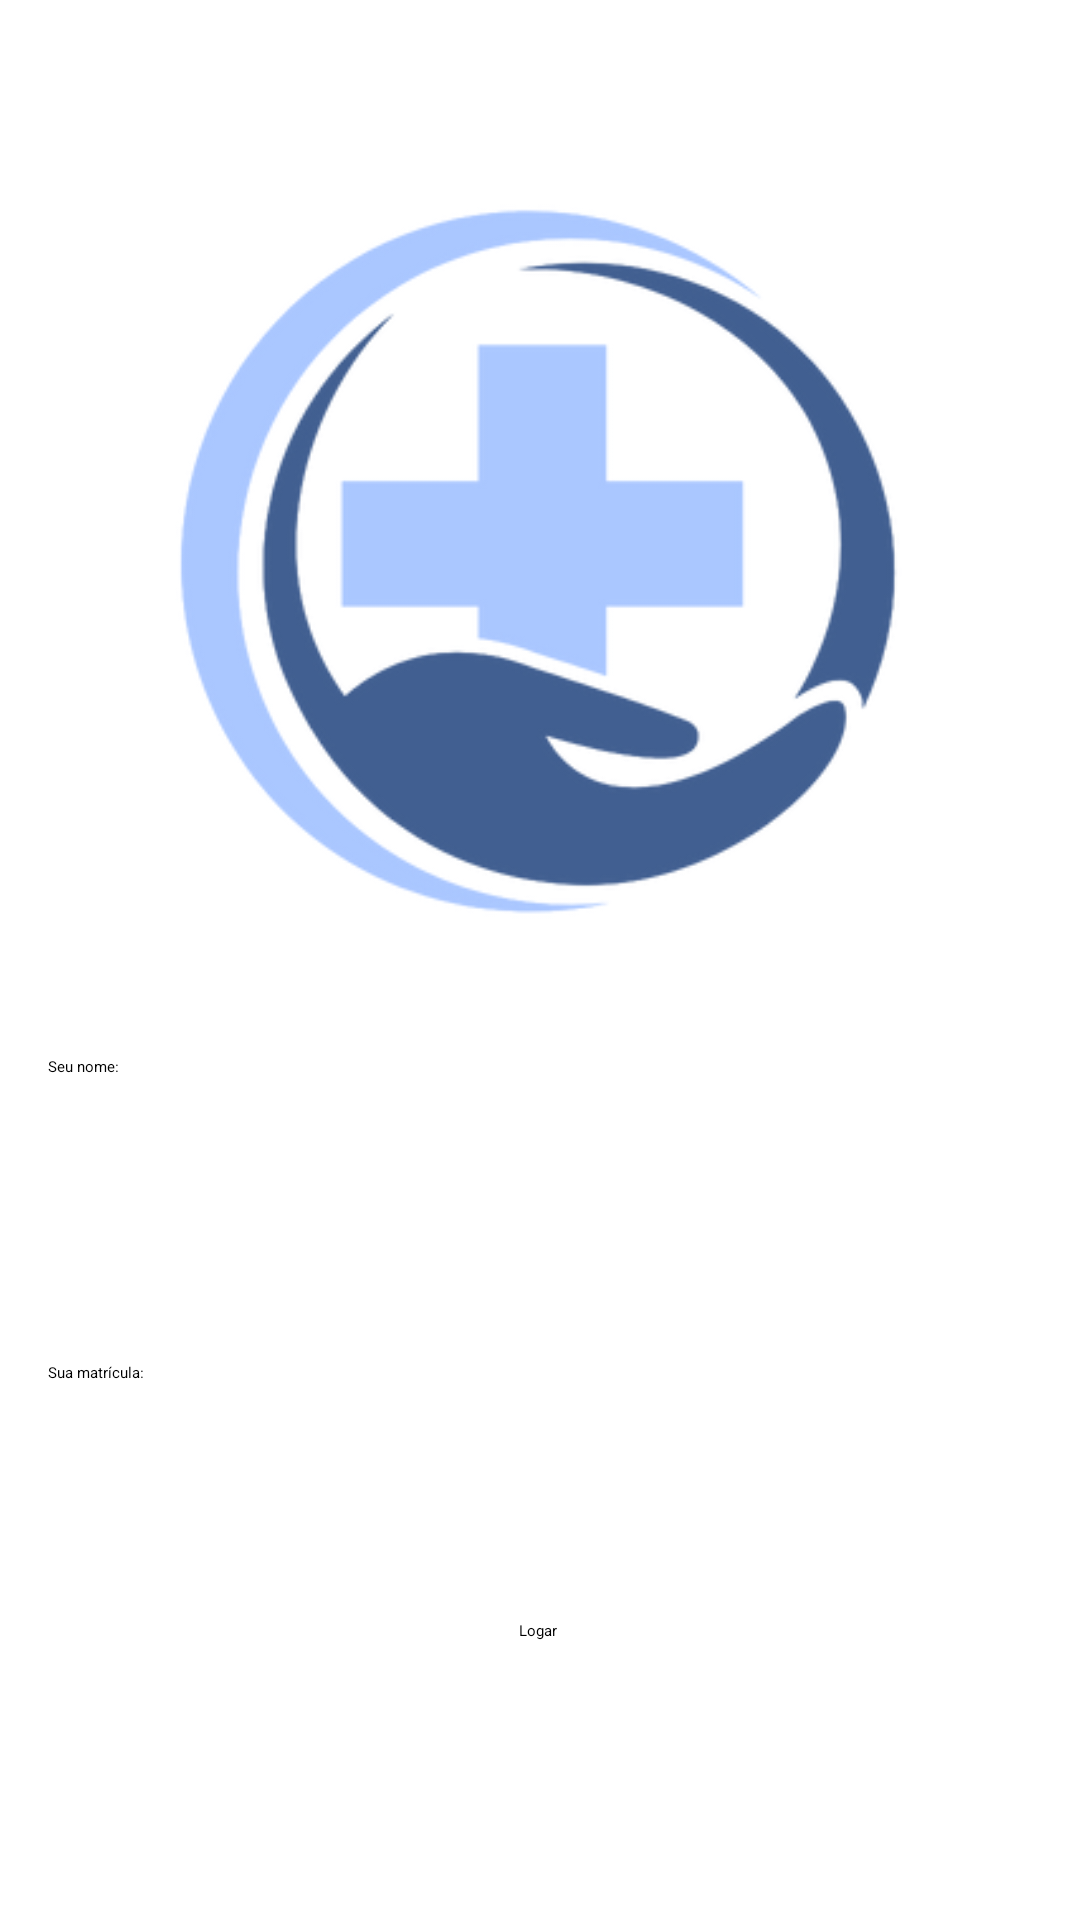

Here is an Android app screen rendered from its layout file. Give the layout XML and the strings, colors and styles it references.
<!-- AndroidManifest.xml: application theme Theme.JeF_Simulado -->
<!-- res/layout/fragment_first.xml -->
<?xml version="1.0" encoding="utf-8"?>
<androidx.core.widget.NestedScrollView xmlns:android="http://schemas.android.com/apk/res/android"
    xmlns:app="http://schemas.android.com/apk/res-auto"
    xmlns:tools="http://schemas.android.com/tools"
    android:layout_width="match_parent"
    android:layout_height="match_parent"
    tools:context=".FirstFragment">

    <androidx.constraintlayout.widget.ConstraintLayout
        android:layout_width="wrap_content"
        android:layout_height="match_parent"
        android:padding="16dp">

        <ImageView
            android:id="@+id/imageView2"
            android:layout_width="254dp"
            android:layout_height="252dp"
            android:layout_marginTop="44dp"
            android:src="@drawable/logo"
            app:layout_constraintEnd_toEndOf="parent"
            app:layout_constraintHorizontal_bias="0.496"
            app:layout_constraintStart_toStartOf="parent"
            app:layout_constraintTop_toTopOf="parent" />

        <EditText
            android:id="@+id/editTextText"
            android:layout_width="376dp"
            android:layout_height="46dp"
            android:layout_marginTop="40dp"
            android:layout_marginBottom="16dp"
            android:ems="10"
            android:hint="Seu nome:"
            android:inputType="text"
            app:layout_constraintBottom_toTopOf="@+id/editTextText2"
            app:layout_constraintEnd_toEndOf="parent"
            app:layout_constraintHorizontal_bias="0.0"
            app:layout_constraintStart_toStartOf="parent"
            app:layout_constraintTop_toBottomOf="@+id/imageView2" />

        <EditText
            android:id="@+id/editTextText2"
            android:layout_width="376dp"
            android:layout_height="46dp"
            android:layout_marginTop="40dp"
            android:ems="10"
            android:hint="Sua matrícula:"
            android:inputType="text"
            app:layout_constraintBottom_toTopOf="@+id/button"
            app:layout_constraintEnd_toEndOf="parent"
            app:layout_constraintHorizontal_bias="0.0"
            app:layout_constraintStart_toStartOf="parent"
            app:layout_constraintTop_toBottomOf="@+id/editTextText" />

        <Button
            android:id="@+id/button"
            android:layout_width="wrap_content"
            android:layout_height="wrap_content"
            android:layout_marginTop="40dp"
            android:text="Logar"
            app:layout_constraintBottom_toBottomOf="parent"
            app:layout_constraintEnd_toEndOf="parent"
            app:layout_constraintHorizontal_bias="0.498"
            app:layout_constraintStart_toStartOf="parent"
            app:layout_constraintTop_toBottomOf="@+id/editTextText2" />

    </androidx.constraintlayout.widget.ConstraintLayout>
</androidx.core.widget.NestedScrollView>
<!-- resources referenced by this layout -->
<resources>
  <!-- drawable logo: png bitmap (drawable, 40675 bytes) -->
  <style name="Theme.JeF_Simulado" parent="Base.Theme.JeF_Simulado">
          
          <item name="android:navigationBarColor">@android:color/transparent</item>
          <item name="android:statusBarColor">@android:color/transparent</item>
          <item name="android:windowLightStatusBar">?attr/isLightTheme</item>
      </style>
</resources>
